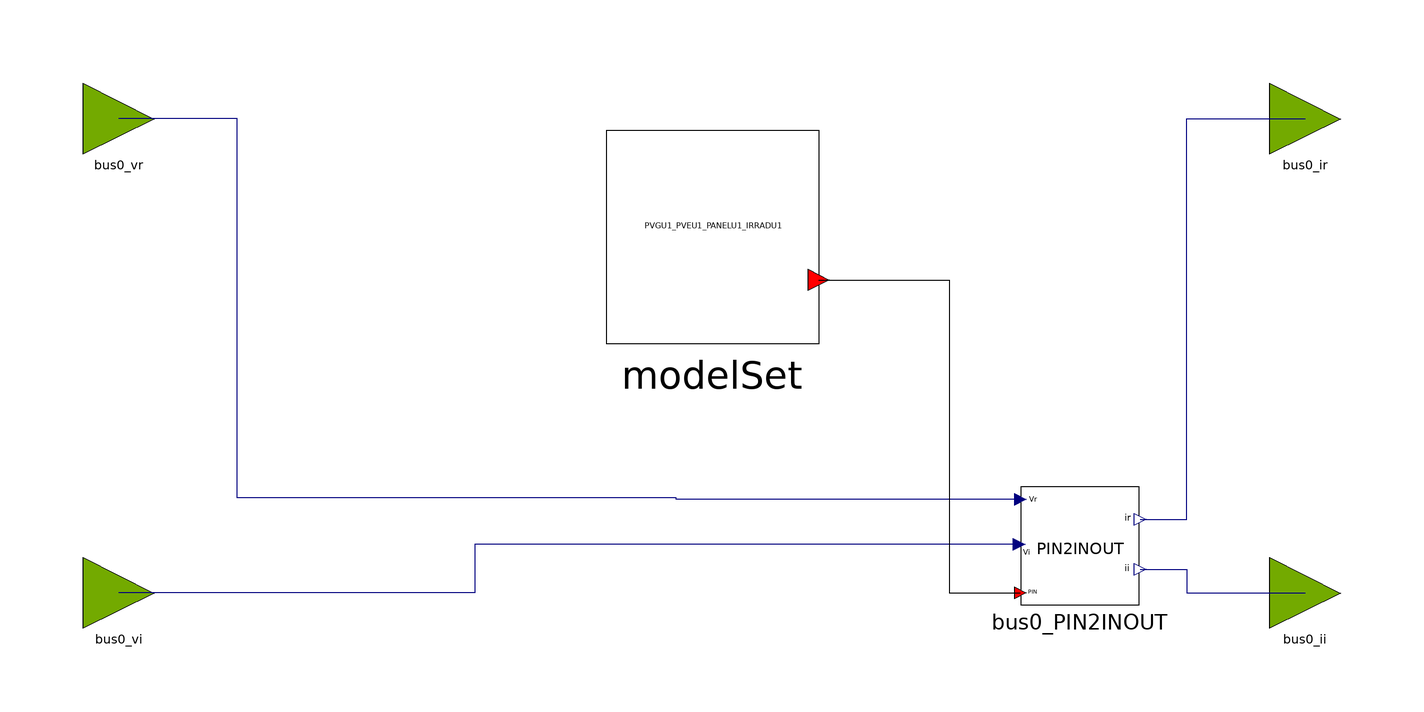

Above is the diagram view of the following Modelica model: its components placed by their Placement annotations and its connect equations drawn as lines.

block PVGU1_PVEU1_PANELU1_IRRADU1_OLD
  parameter Real partType = 1;
  // system parameters
  parameter Integer IBUS = 100 "Located system bus" annotation(Dialog(tab = "PVGU1 parameters"));
  parameter String ID = "M1" "Machine Identifier";
  parameter Real SB = 1000 "Machine base power (MVA)";
  parameter Real fn = 60 "FReqnuency(HZ)";
  parameter Real Vt_abs = 1.03 "initial voltage in p.u.";
  parameter Real Vt_ang = -10.6 "initial bus anglein degree";
  parameter Real P_gen = 600 "initial P in Mvar.";
  parameter Real Q_gen = 93.6 "initial Q in Mvar.";
  // PVGU1 parameters
  parameter Real TIQCmd = 0.02 "Converter time constant for IQcmd, second" annotation(Dialog(tab = "PVGU1 parameters"));
  parameter Real TIPCmd = 0.02 " Converter time constant for IPcmd, second" annotation(Dialog(tab = "PVGU1 parameters"));
  parameter Real VLVPL1 = 0.4 "Low Voltage power Logic (LVPL), voltage 1 (pu)" annotation(Dialog(tab = "PVGU1 parameters"));
  parameter Real VLVPL2 = 0.9 "LVPL voltage 2 (pu)" annotation(Dialog(tab = "PVGU1 parameters"));
  parameter Real GLVPL = 1.11 "LVPL gain" annotation(Dialog(tab = "PVGU1 parameters"));
  parameter Real VHVRCR = 1.2 "High Voltage reactive Current (HVRC) logic,voltage (pu)" annotation(Dialog(tab = "PVGU1 parameters"));
  parameter Real CURHVRCR = 2.0 "HVRC logic, current (pu)" annotation(Dialog(tab = "PVGU1 parameters"));
  parameter Real RIp_LVPL = 2.0 "Rate of active current change" annotation(Dialog(tab = "PVGU1 parameters"));
  parameter Real T_LVPL = 0.02 "Voltage sensor for LVPL, second" annotation(Dialog(tab = "PVGU1 parameters"));
  parameter Real ZSOURCE_RE = 0 "Machine source impedence" annotation(Dialog(tab = "PVGU1 parameters"));
  //
  parameter Real Positive_sequence = 1 "1: positive sequence, 0: Unbalanced 3-phase" annotation(Dialog(tab = "3-phase network parameters"));
  parameter Real Vbase = 1 "Base Voltage of connected bus, used for 3-phase network" annotation(Dialog(tab = "3-phase network parameters"));
  parameter Real Sbase_network = 1 "Network base power, used for 3-phase network" annotation(Dialog(tab = "3-phase network parameters"));
  // PANELU1 parameters
  parameter Real PDCMAX200 = 10 "maximum power of panel at an irradiance of 200 W/m2, pu on PDCMAX1000" annotation(Dialog(tab = "PANELU1 parameters"));
  parameter Real PDCMAX400 = 10 "maximum power of panel at an irradiance of 400 W/m2, pu on PDCMAX1000" annotation(Dialog(tab = "PANELU1 parameters"));
  parameter Real PDCMAX600 = 10 "maximum power of panel at an irradiance of 600 W/m2, pu on PDCMAX1000" annotation(Dialog(tab = "PANELU1 parameters"));
  parameter Real PDCMAX800 = 10 "maximum power of panel at an irradiance of 800 W/m2, pu on PDCMAX1000" annotation(Dialog(tab = "PANELU1 parameters"));
  parameter Real PDCMAX1000 = 10 "maximum power of panel at an irradiance of 1000 W/m2, pu on PDCMAX1000" annotation(Dialog(tab = "PANELU1 parameters"));
  //IRRADU1 parameters
  parameter Real TIME1 = 1 "Time of first data point, sec" annotation(Dialog(tab = "IRRADU1 parameters"));
  parameter Real IRRADIANCE1 = 100 "Irradiance at first data point, W/m2" annotation(Dialog(tab = "IRRADU1 parameters"));
  parameter Real TIME2 = 2 "Time of first data point, sec" annotation(Dialog(tab = "IRRADU1 parameters"));
  parameter Real IRRADIANCE2 = 100 "Irradiance at first data point, W/m2" annotation(Dialog(tab = "IRRADU1 parameters"));
  parameter Real TIME3 = 3 "Time of first data point, sec" annotation(Dialog(tab = "IRRADU1 parameters"));
  parameter Real IRRADIANCE3 = 100 "Irradiance at first data point, W/m2" annotation(Dialog(tab = "IRRADU1 parameters"));
  parameter Real TIME4 = 4 "Time of first data point, sec" annotation(Dialog(tab = "IRRADU1 parameters"));
  parameter Real IRRADIANCE4 = 100 "Irradiance at first data point, W/m2" annotation(Dialog(tab = "IRRADU1 parameters"));
  parameter Real TIME5 = 5 "Time of first data point, sec" annotation(Dialog(tab = "IRRADU1 parameters"));
  parameter Real IRRADIANCE5 = 100 "Irradiance at first data point, W/m2" annotation(Dialog(tab = "IRRADU1 parameters"));
  parameter Real TIME6 = 6 "Time of first data point, sec" annotation(Dialog(tab = "IRRADU1 parameters"));
  parameter Real IRRADIANCE6 = 100 "Irradiance at first data point, W/m2" annotation(Dialog(tab = "IRRADU1 parameters"));
  parameter Real TIME7 = 7 "Time of first data point, sec" annotation(Dialog(tab = "IRRADU1 parameters"));
  parameter Real IRRADIANCE7 = 100 "Irradiance at first data point, W/m2" annotation(Dialog(tab = "IRRADU1 parameters"));
  parameter Real TIME8 = 8 "Time of first data point, sec" annotation(Dialog(tab = "IRRADU1 parameters"));
  parameter Real IRRADIANCE8 = 100 "Irradiance at first data point, W/m2" annotation(Dialog(tab = "IRRADU1 parameters"));
  parameter Real TIME9 = 9 "Time of first data point, sec" annotation(Dialog(tab = "IRRADU1 parameters"));
  parameter Real IRRADIANCE9 = 100 "Irradiance at first data point, W/m2" annotation(Dialog(tab = "IRRADU1 parameters"));
  parameter Real TIME10 = 10 "Time of first data point, sec" annotation(Dialog(tab = "IRRADU1 parameters"));
  parameter Real IRRADIANCE10 = 100 "Irradiance at first data point, W/m2" annotation(Dialog(tab = "IRRADU1 parameters"));
  parameter Real In_Service_Flag = 1 "In Service Flag, 1: model is in-service, 0: model is OFF" annotation(Dialog(tab = "IRRADU1 parameters"));

  OpalRT.NonElectrical.SignalRouting.PIN2INOUT bus0_PIN2INOUT
    annotation (Placement(transformation(extent={{52,-42},{72,-22}})));
  OpalRT.NonElectrical.Connector.InputInterfacePin bus0_vr
    annotation (Placement(transformation(extent={{-106,34},{-94,46}})));
  OpalRT.NonElectrical.Connector.InputInterfacePin bus0_vi
    annotation (Placement(transformation(extent={{-106,-46},{-94,-34}})));
  OpalRT.NonElectrical.Connector.OutputInterfacePin bus0_ir
    annotation (Placement(transformation(extent={{94,34},{106,46}})));
  OpalRT.NonElectrical.Connector.OutputInterfacePin bus0_ii
    annotation (Placement(transformation(extent={{94,-46},{106,-34}})));

  ModelSets.Old.PVGU1_PVEU1_PANELU1_IRRADU1_OLD modelSet(
      partType = partType,
      IBUS = IBUS,
      SB = SB,
      fn = fn,
      Vt_abs = Vt_abs,
      Vt_ang = Vt_ang,
      P_gen = P_gen,
      Q_gen = Q_gen,
      TIQCmd = TIQCmd,
      TIPCmd = TIPCmd,
      VLVPL1 = VLVPL1,
      VLVPL2 = VLVPL2,
      GLVPL = GLVPL,
      VHVRCR = VHVRCR,
      CURHVRCR = CURHVRCR,
      RIp_LVPL = RIp_LVPL,
      T_LVPL = T_LVPL,
      ZSOURCE_RE = ZSOURCE_RE,
      Positive_sequence = Positive_sequence,
      Vbase = Vbase,
      Sbase_network = Sbase_network,
      PDCMAX200 = PDCMAX200,
      PDCMAX400 = PDCMAX400,
      PDCMAX600 = PDCMAX600,
      PDCMAX800 = PDCMAX800,
      PDCMAX1000 = PDCMAX1000,
      TIME1 = TIME1,
      IRRADIANCE1 = IRRADIANCE1,
      TIME2 = TIME2,
      IRRADIANCE2 = IRRADIANCE2,
      TIME3 = TIME3,
      IRRADIANCE3 = IRRADIANCE3,
      TIME4 = TIME4,
      IRRADIANCE4 = IRRADIANCE4,
      TIME5 = TIME5,
      IRRADIANCE5 = IRRADIANCE5,
      TIME6 = TIME6,
      IRRADIANCE6 = IRRADIANCE6,
      TIME7 = TIME7,
      IRRADIANCE7 = IRRADIANCE7,
      TIME8 = TIME8,
      IRRADIANCE8 = IRRADIANCE8,
      TIME9 = TIME9,
      IRRADIANCE9 = IRRADIANCE9,
      TIME10 = TIME10,
      IRRADIANCE10 = IRRADIANCE10,
      In_Service_Flag = In_Service_Flag)
    annotation (Placement(transformation(extent={{-18,2},{18,38}})));
equation
  connect(bus0_PIN2INOUT.vr, bus0_vr) annotation (Line(points={{52,-24.2},{-6,-24.2},
          {-6,-24},{-80,-24},{-80,40},{-100,40}}, color={0,0,127}));
  connect(bus0_PIN2INOUT.vi, bus0_vi) annotation (Line(points={{51.8,-31.8},{-40,
          -31.8},{-40,-40},{-100,-40}}, color={0,0,127}));
  connect(bus0_PIN2INOUT.ir, bus0_ir) annotation (Line(points={{72.2,-27.6},{80,
          -27.6},{80,40},{100,40}}, color={0,0,127}));
  connect(bus0_PIN2INOUT.ii, bus0_ii) annotation (Line(points={{72.2,-36},{80,-36},
          {80,-40},{100,-40}}, color={0,0,127}));

  connect(modelSet.bus0, bus0_PIN2INOUT.p) annotation (Line(points={{18,12.8},{40,
          12.8},{40,-40},{52,-40}},    color={0,0,0}));
  annotation (Icon(coordinateSystem(preserveAspectRatio=false)), Diagram(
        coordinateSystem(preserveAspectRatio=false)));
end PVGU1_PVEU1_PANELU1_IRRADU1_OLD;